The GitHub repository tmai110605/DurianLeafDisease contains a labelled image folder "Durian_Leaf_Diseases" with 5 categories: algal, allocaridara attack, blight, healthy, phomopsis. Examples follow, each with its label.

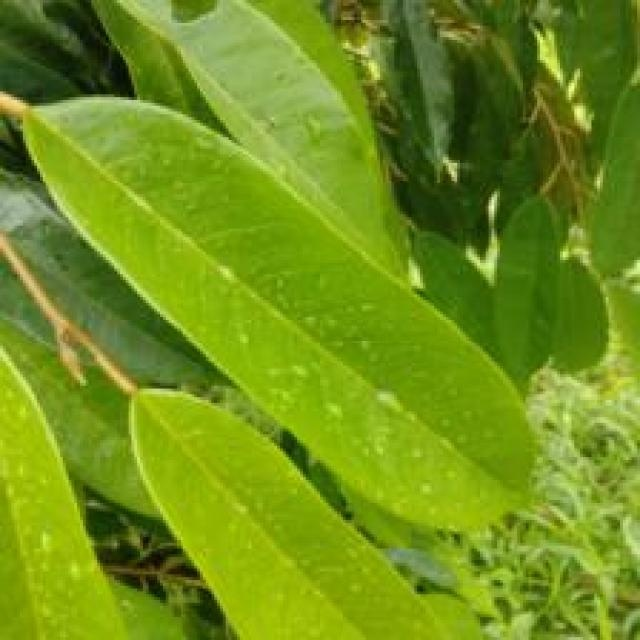
Label: healthy

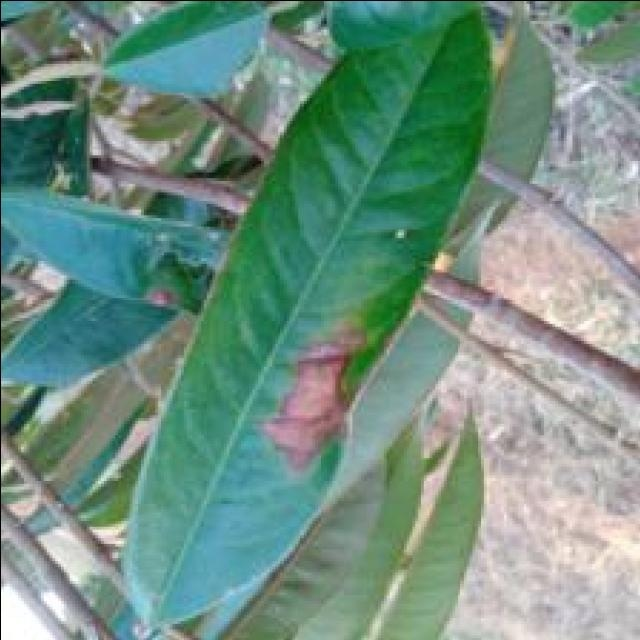
Label: blight

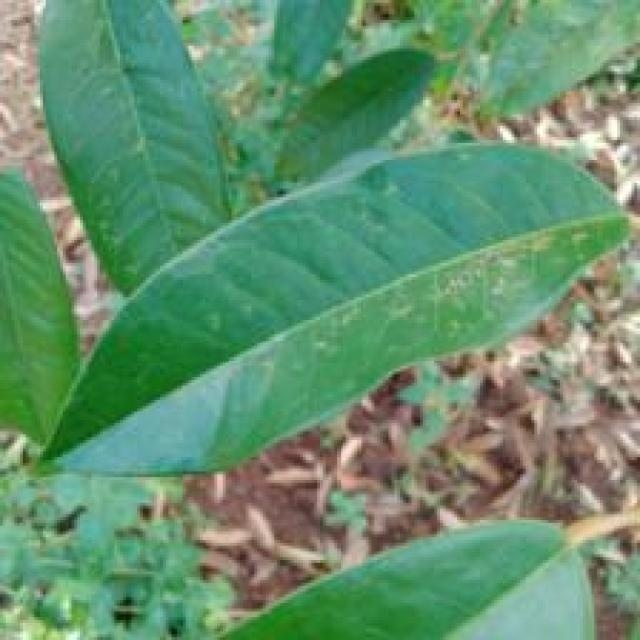
Label: allocaridara attack

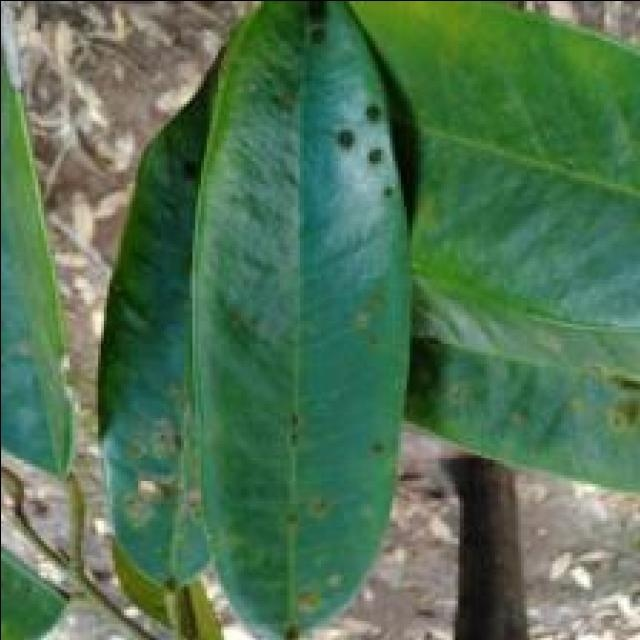
Label: algal

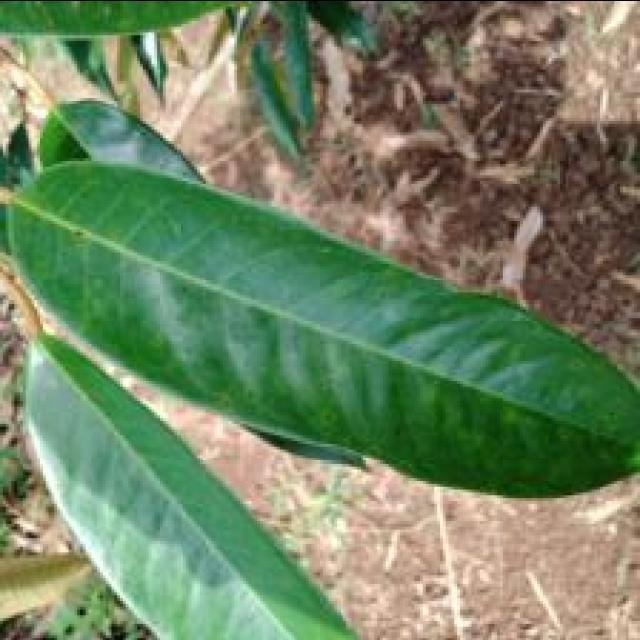
Label: phomopsis

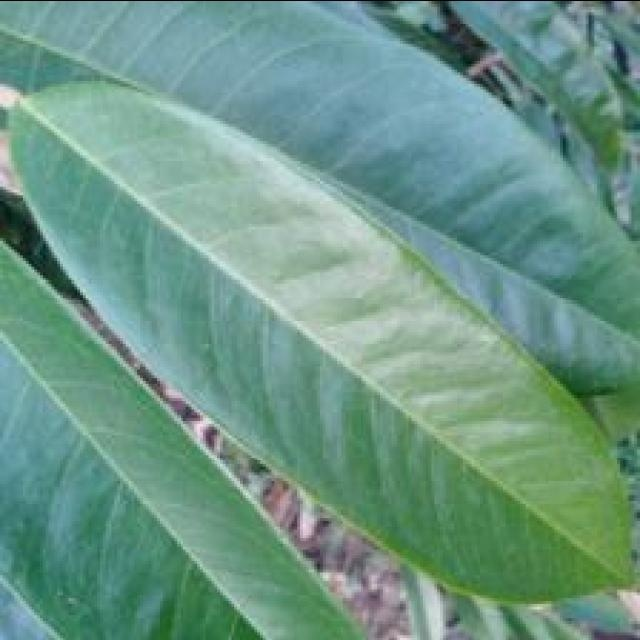
Label: healthy
